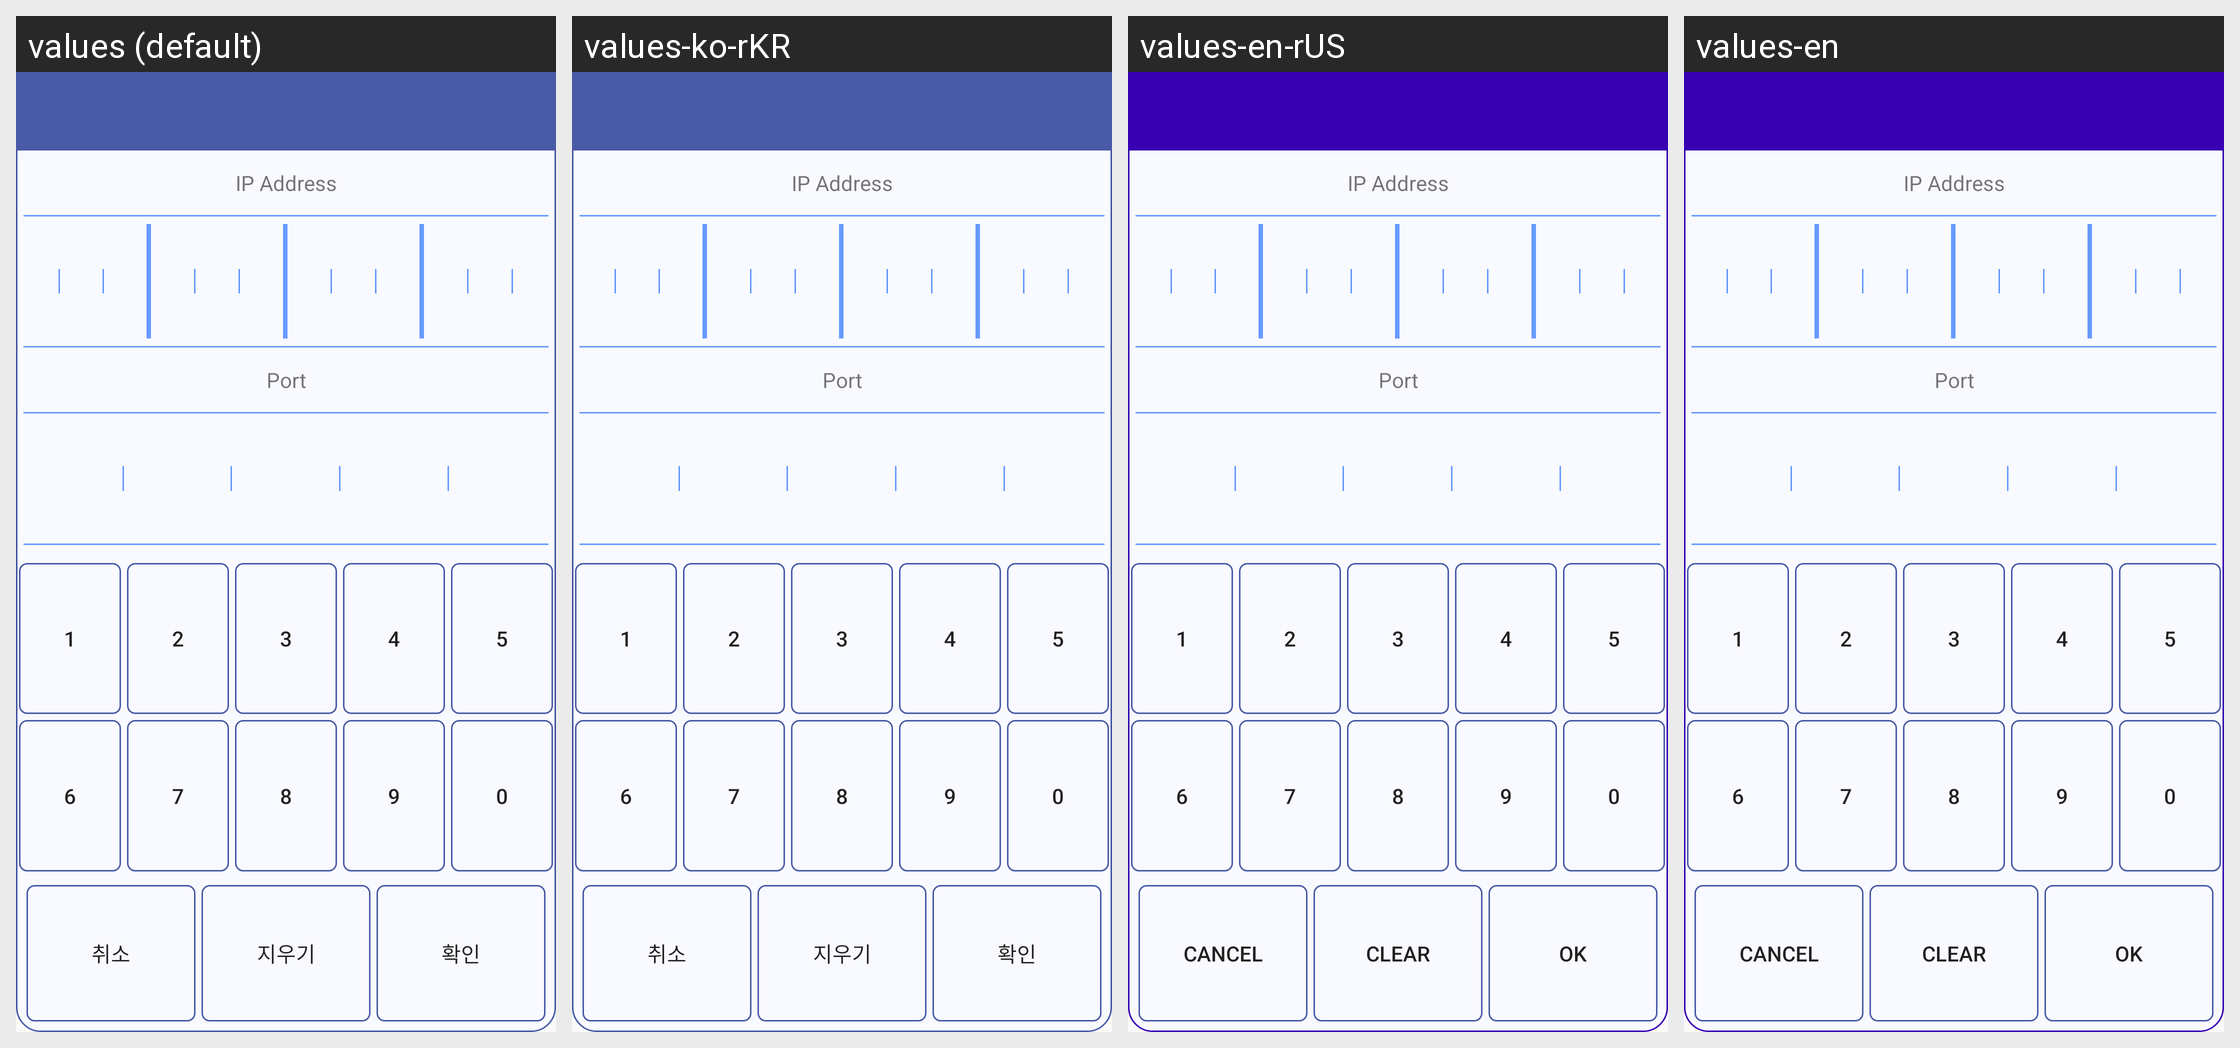

This grid shows one Android layout under several languages. Give, for every string resource on the screen, its name, the default text and each shown locale's text.
Android screen res/layout/rtu_fragment_status_dialog_server_change.xml rendered under 4 locales, left to right: values (default), values-ko-rKR, values-en-rUS, values-en. Device: Nexus 5 (rendered at 1080×1920; each locale shown at half size, 540×960, under a caption strip naming it); theme Theme.Bluetooth.
Strings drawn on this screen, with the default value and each locale's value (text and hints the layout hard-codes, and strings that could not be matched under every locale, appear in the picture but are not listed):

_1
  values: 1
  values-ko-rKR: 1  [not translated; the default value is used]
  values-en-rUS: 1  [not translated; the default value is used]
  values-en: 1  [not translated; the default value is used]

_2
  values: 2
  values-ko-rKR: 2  [not translated; the default value is used]
  values-en-rUS: 2  [not translated; the default value is used]
  values-en: 2  [not translated; the default value is used]

_3
  values: 3
  values-ko-rKR: 3  [not translated; the default value is used]
  values-en-rUS: 3  [not translated; the default value is used]
  values-en: 3  [not translated; the default value is used]

_4
  values: 4
  values-ko-rKR: 4  [not translated; the default value is used]
  values-en-rUS: 4  [not translated; the default value is used]
  values-en: 4  [not translated; the default value is used]

_5
  values: 5
  values-ko-rKR: 5  [not translated; the default value is used]
  values-en-rUS: 5  [not translated; the default value is used]
  values-en: 5  [not translated; the default value is used]

_6
  values: 6
  values-ko-rKR: 6  [not translated; the default value is used]
  values-en-rUS: 6  [not translated; the default value is used]
  values-en: 6  [not translated; the default value is used]

_7
  values: 7
  values-ko-rKR: 7  [not translated; the default value is used]
  values-en-rUS: 7  [not translated; the default value is used]
  values-en: 7  [not translated; the default value is used]

_8
  values: 8
  values-ko-rKR: 8  [not translated; the default value is used]
  values-en-rUS: 8  [not translated; the default value is used]
  values-en: 8  [not translated; the default value is used]

_9
  values: 9
  values-ko-rKR: 9  [not translated; the default value is used]
  values-en-rUS: 9  [not translated; the default value is used]
  values-en: 9  [not translated; the default value is used]

_0
  values: 0
  values-ko-rKR: 0  [not translated; the default value is used]
  values-en-rUS: 0  [not translated; the default value is used]
  values-en: 0  [not translated; the default value is used]

dialog_setting_cancel
  values: 취소
  values-ko-rKR: 취소
  values-en-rUS: Cancel
  values-en: Cancel

dialog_setting_confirm
  values: 확인
  values-ko-rKR: 확인
  values-en-rUS: OK
  values-en: OK
